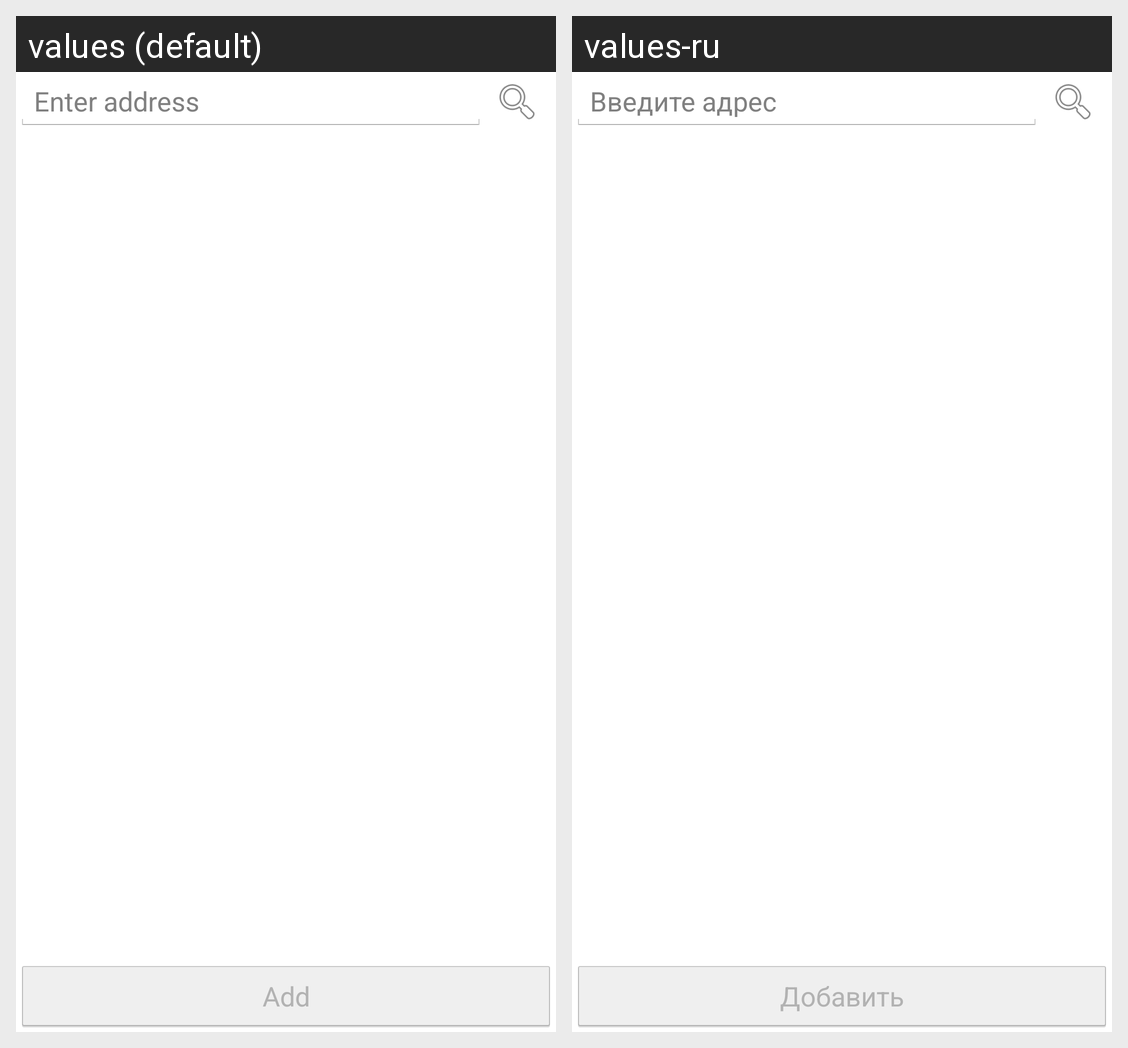

Translations of the strings shown on this Android screen, per locale in the grid:
Android screen res/layout/add_shop.xml rendered under 2 locales, left to right: values (default), values-ru. Device: Nexus 5 (rendered at 1080×1920; each locale shown at half size, 540×960, under a caption strip naming it); theme android:Theme.Holo.Light.
Strings drawn on this screen, with the default value and each locale's value (text and hints the layout hard-codes, and strings that could not be matched under every locale, appear in the picture but are not listed):

add_shop_address
  values: Enter address
  values-ru: Введите адрес

add_btn_text
  values: Add
  values-ru: Добавить
